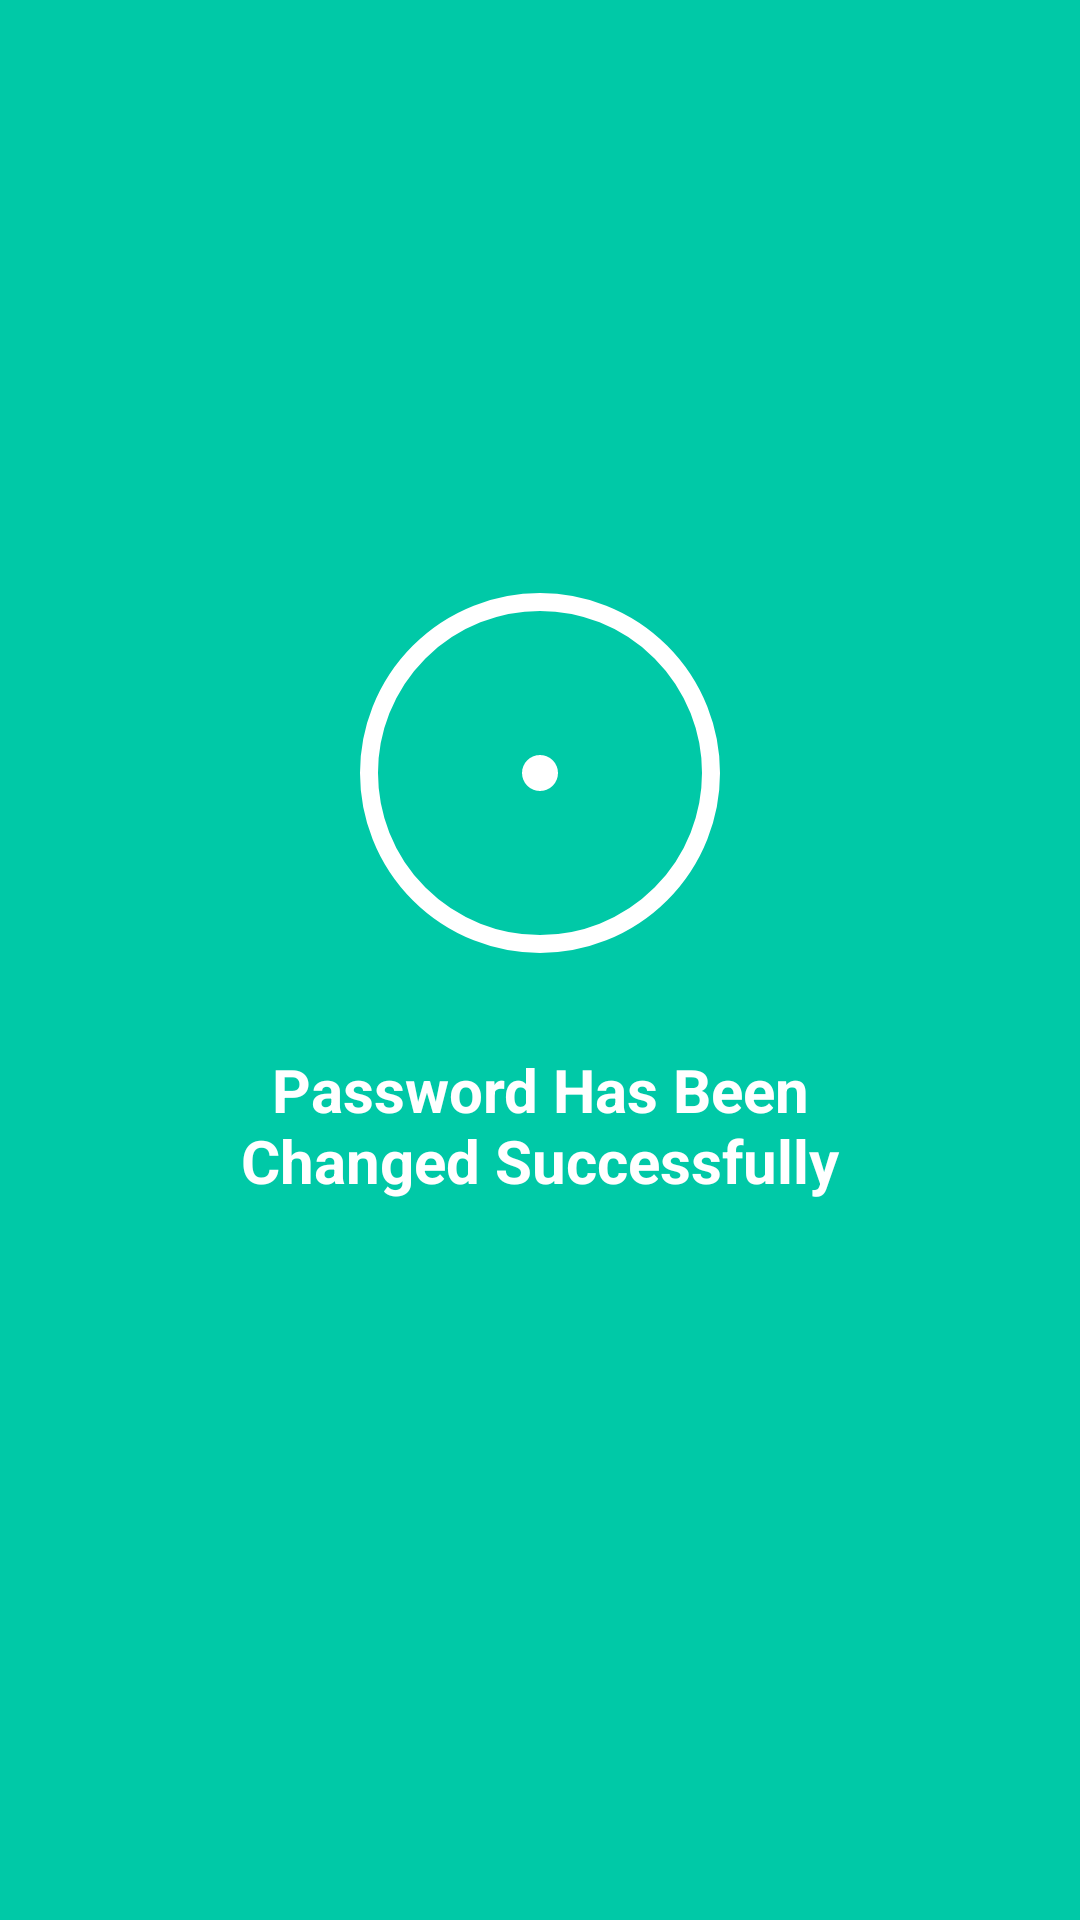

This screen was rendered from an Android layout file. Write that file and the resources it references.
<!-- AndroidManifest.xml: application theme Theme.StudyBuddyApp -->
<!-- res/layout/activity_password_changed.xml -->
<?xml version="1.0" encoding="utf-8"?>
<androidx.constraintlayout.widget.ConstraintLayout
    xmlns:android="http://schemas.android.com/apk/res/android"
    xmlns:app="http://schemas.android.com/apk/res-auto"
    android:id="@+id/main"
    android:layout_width="match_parent"
    android:layout_height="match_parent"
    android:background="@color/primary_green">

    
    
    

    
    
    
    <View
        android:id="@+id/successCircle"
        android:layout_width="120dp"
        android:layout_height="120dp"
        android:background="@drawable/bg_success_circle"
        app:layout_constraintTop_toTopOf="parent"
        app:layout_constraintBottom_toBottomOf="parent"
        app:layout_constraintStart_toStartOf="parent"
        app:layout_constraintEnd_toEndOf="parent"
        app:layout_constraintVertical_bias="0.38" />

    
    
    
    
    <TextView
        android:id="@+id/tvMessage"
        android:layout_width="0dp"
        android:layout_height="wrap_content"
        android:text="@string/password_changed_success"
        android:textColor="@color/white"
        android:textSize="20sp"
        android:textStyle="bold"
        android:gravity="center"
        android:layout_marginTop="32dp"
        android:layout_marginStart="40dp"
        android:layout_marginEnd="40dp"
        app:layout_constraintTop_toBottomOf="@id/successCircle"
        app:layout_constraintStart_toStartOf="parent"
        app:layout_constraintEnd_toEndOf="parent" />

</androidx.constraintlayout.widget.ConstraintLayout>
<!-- resources referenced by this layout -->
<resources>
  <color name="primary_green">#FF00C9A7</color>
  <color name="white">#FFFFFFFF</color>
  <!-- drawable bg_success_circle (drawable) -->
  <?xml version="1.0" encoding="utf-8"?>
  <layer-list xmlns:android="http://schemas.android.com/apk/res/android">
      <item>
          <shape android:shape="oval">
              <stroke android:width="6dp" android:color="@color/white" />
              <solid android:color="@color/transparent" />
              <size android:width="120dp" android:height="120dp" />
          </shape>
      </item>
      <item
          android:gravity="center"
          android:width="12dp"
          android:height="12dp">
          <shape android:shape="oval">
              <solid android:color="@color/white" />
              <size android:width="12dp" android:height="12dp" />
          </shape>
      </item>
  </layer-list>
  <string name="password_changed_success">Password Has Been\nChanged Successfully</string>
  <style name="Theme.StudyBuddyApp" parent="Base.Theme.StudyBuddyApp" />
  <color name="transparent">#00000000</color>
  <style name="Base.Theme.StudyBuddyApp" parent="Theme.Material3.DayNight.NoActionBar">
          
          
      </style>
</resources>
